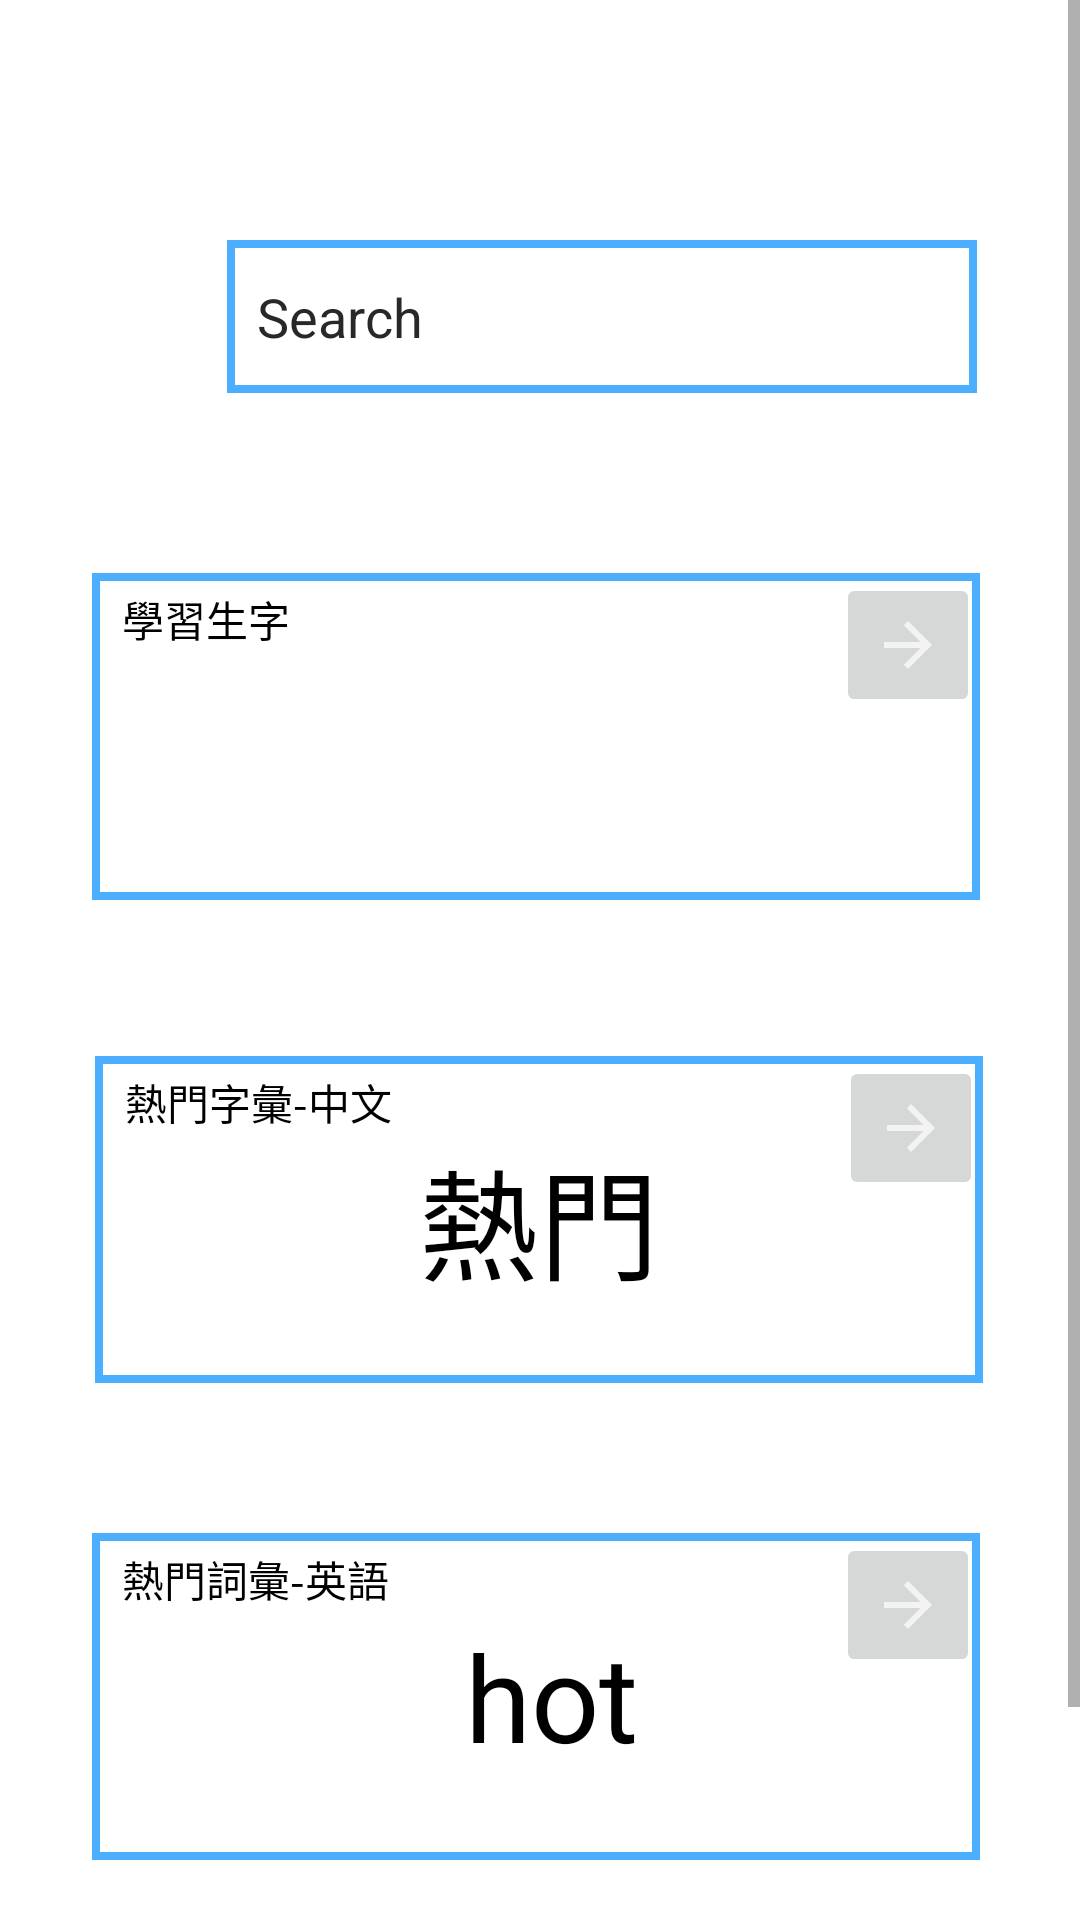

Write the Android layout XML for this screen, with the resource values it uses.
<!-- AndroidManifest.xml: application theme Theme.Adjustment -->
<!-- res/layout/fragment_home.xml -->
<?xml version="1.0" encoding="utf-8"?>
<FrameLayout xmlns:android="http://schemas.android.com/apk/res/android"
    xmlns:app="http://schemas.android.com/apk/res-auto"
    xmlns:tools="http://schemas.android.com/tools"
    android:layout_width="match_parent"
    android:layout_height="match_parent"
    android:background="#E0F0F4"
    tools:context=".MainActivity">

    


    <ScrollView
        android:layout_width="match_parent"
        android:layout_height="match_parent">

        <androidx.constraintlayout.widget.ConstraintLayout
            android:id="@+id/field1"
            android:layout_width="match_parent"
            android:layout_height="wrap_content"
            android:background="@color/bottom_color">

            <ImageButton
                android:id="@+id/imageButton4"
                android:layout_width="wrap_content"
                android:layout_height="wrap_content"
                android:minHeight="48dp"
                android:rotationX="0"
                android:rotationY="180"
                app:layout_constraintBottom_toBottomOf="@+id/textfield3"
                app:layout_constraintEnd_toEndOf="@+id/textfield3"
                app:layout_constraintHorizontal_bias="1.0"
                app:layout_constraintStart_toStartOf="@+id/textfield3"
                app:layout_constraintTop_toTopOf="@+id/textfield3"
                app:layout_constraintVertical_bias="0.0"
                app:srcCompat="?attr/homeAsUpIndicator"
                tools:ignore="SpeakableTextPresentCheck" />


            <TextView
                android:id="@+id/textfield3"
                android:layout_width="296dp"
                android:layout_height="109dp"
                android:layout_marginTop="50dp"
                android:layout_marginBottom="100dp"
                android:background="@drawable/word_frame"
                android:text="熱門詞彙-英語"
                android:textColor="@color/black"
                app:layout_constraintBottom_toBottomOf="parent"
                app:layout_constraintEnd_toEndOf="parent"
                app:layout_constraintHorizontal_bias="0.478"
                app:layout_constraintStart_toStartOf="parent"
                app:layout_constraintTop_toBottomOf="@+id/textfield2"
                app:layout_constraintVertical_bias="0.295" />

            <TextView
                android:id="@+id/textfield2"
                android:layout_width="296dp"
                android:layout_height="109dp"
                android:layout_marginTop="52dp"
                android:background="@drawable/word_frame"
                android:text="熱門字彙-中文"
                android:textColor="@color/black"
                app:layout_constraintEnd_toEndOf="parent"
                app:layout_constraintHorizontal_bias="0.495"
                app:layout_constraintStart_toStartOf="parent"
                app:layout_constraintTop_toBottomOf="@+id/textfield1" />

            <TextView
                android:id="@+id/textfield1"
                android:layout_width="296dp"
                android:layout_height="109dp"
                android:layout_marginTop="60dp"
                android:background="@drawable/word_frame"
                android:text="學習生字"
                android:textColor="@color/black"
                app:layout_constraintEnd_toEndOf="parent"
                app:layout_constraintHorizontal_bias="0.478"
                app:layout_constraintStart_toStartOf="parent"
                app:layout_constraintTop_toBottomOf="@+id/autoCompleteTextView" />

            <ImageView
                android:id="@+id/imageView"
                android:layout_width="45dp"
                android:layout_height="50dp"
                android:layout_marginStart="56dp"
                android:layout_marginEnd="310dp"
                app:layout_constraintBottom_toBottomOf="@+id/autoCompleteTextView"
                app:layout_constraintEnd_toEndOf="parent"
                app:layout_constraintStart_toStartOf="parent"
                app:layout_constraintTop_toTopOf="@+id/autoCompleteTextView"
                app:srcCompat="@android:drawable/ic_search_category_default" />

            <TextView
                android:id="@+id/rawtext"
                android:layout_width="208dp"
                android:layout_height="85dp"
                android:gravity="center"
                android:textColor="@color/black"
                android:textSize="40dp"
                app:layout_constraintBottom_toBottomOf="@+id/textfield1"
                app:layout_constraintEnd_toEndOf="@+id/textfield1"
                app:layout_constraintStart_toStartOf="@+id/textfield1"
                app:layout_constraintTop_toTopOf="@+id/textfield1" />

            <TextView
                android:id="@+id/hottext_ch"
                android:layout_width="202dp"
                android:layout_height="88dp"
                android:gravity="center"
                android:text="熱門"
                android:textColor="@color/black"
                android:textSize="40dp"
                app:layout_constraintBottom_toBottomOf="@+id/textfield2"
                app:layout_constraintEnd_toEndOf="@+id/textfield2"
                app:layout_constraintStart_toStartOf="@+id/textfield2"
                app:layout_constraintTop_toTopOf="@+id/textfield2" />

            <TextView
                android:id="@+id/hottext_eng"
                android:layout_width="202dp"
                android:layout_height="88dp"
                android:gravity="center"
                android:text=" hot"
                android:textColor="@color/black"
                android:textSize="40dp"
                app:layout_constraintBottom_toBottomOf="@+id/textfield3"
                app:layout_constraintEnd_toEndOf="@+id/textfield3"
                app:layout_constraintStart_toStartOf="@+id/textfield3"
                app:layout_constraintTop_toTopOf="@+id/textfield3" />

            <ImageButton
                android:id="@+id/imageButton"
                android:layout_width="wrap_content"
                android:layout_height="wrap_content"
                android:minHeight="48dp"
                android:rotationX="0"
                android:rotationY="180"
                app:layout_constraintEnd_toEndOf="@+id/textfield1"
                app:layout_constraintTop_toTopOf="@+id/textfield1"
                app:srcCompat="?attr/homeAsUpIndicator"
                tools:ignore="SpeakableTextPresentCheck" />

            <ImageButton
                android:id="@+id/imageButton3"
                android:layout_width="wrap_content"
                android:layout_height="wrap_content"
                android:minHeight="48dp"
                android:rotationX="0"
                android:rotationY="180"
                app:layout_constraintBottom_toBottomOf="@+id/textfield2"
                app:layout_constraintEnd_toEndOf="@+id/textfield2"
                app:layout_constraintHorizontal_bias="1.0"
                app:layout_constraintStart_toStartOf="@+id/textfield2"
                app:layout_constraintTop_toTopOf="@+id/textfield2"
                app:layout_constraintVertical_bias="0.0"
                app:srcCompat="?attr/homeAsUpIndicator"
                tools:ignore="SpeakableTextPresentCheck" />

            <TextView
                android:id="@+id/textView7"
                android:layout_width="match_parent"
                android:layout_height="match_parent"
                android:fontFamily="@font/playball"
                android:gravity="center"
                android:textSize="28sp"
                tools:layout_editor_absoluteX="-29dp"
                tools:layout_editor_absoluteY="-181dp" />

            <AutoCompleteTextView
                android:id="@+id/autoCompleteTextView"
                android:layout_width="250dp"
                android:layout_height="51dp"
                android:layout_marginStart="101dp"
                android:layout_marginTop="80dp"
                android:layout_marginEnd="60dp"
                android:background="@drawable/word_frame"
                android:hint="Search"
                android:inputType="text"
                android:padding="10dp"
                android:textColorHint="#292727"
                android:ems="10"
                android:textColor="@color/black"
                app:layout_constraintEnd_toEndOf="parent"
                app:layout_constraintStart_toStartOf="parent"
                app:layout_constraintTop_toTopOf="parent"
                tools:ignore="SpeakableTextPresentCheck"				/>

        </androidx.constraintlayout.widget.ConstraintLayout>
    </ScrollView>

</FrameLayout>
<!-- resources referenced by this layout -->
<resources>
  <color name="black">#FF000000</color>
  <color name="bottom_color">#FFFFFF</color>
  <!-- drawable word_frame (drawable) -->
  <?xml version="1.0" encoding="utf-8"?>
  <shape xmlns:android="http://schemas.android.com/apk/res/android">
          <stroke android:width="8px" android:color="@color/top_color"/>
  <padding android:left="10dp" android:top="5dp" android:right="5dp" android:bottom="5dp"/>
      </shape>
  <style name="Theme.Adjustment" parent="Theme.MaterialComponents.DayNight.NoActionBar">
          
          <item name="colorPrimary">@color/purple_500</item>
          <item name="colorPrimaryVariant">@color/purple_700</item>
          <item name="colorOnPrimary">@color/white</item>
          
          <item name="colorSecondary">@color/teal_200</item>
          <item name="colorSecondaryVariant">@color/teal_700</item>
          <item name="colorOnSecondary">@color/black</item>
          
          <item name="android:statusBarColor">?attr/colorPrimaryVariant</item>
          
      </style>
  <color name="top_color">#4caeff</color>
  <color name="purple_500">#FF6200EE</color>
  <color name="purple_700">#FF3700B3</color>
  <color name="white">#FFFFFFFF</color>
  <color name="teal_200">#FF03DAC5</color>
  <color name="teal_700">#FF018786</color>
</resources>
